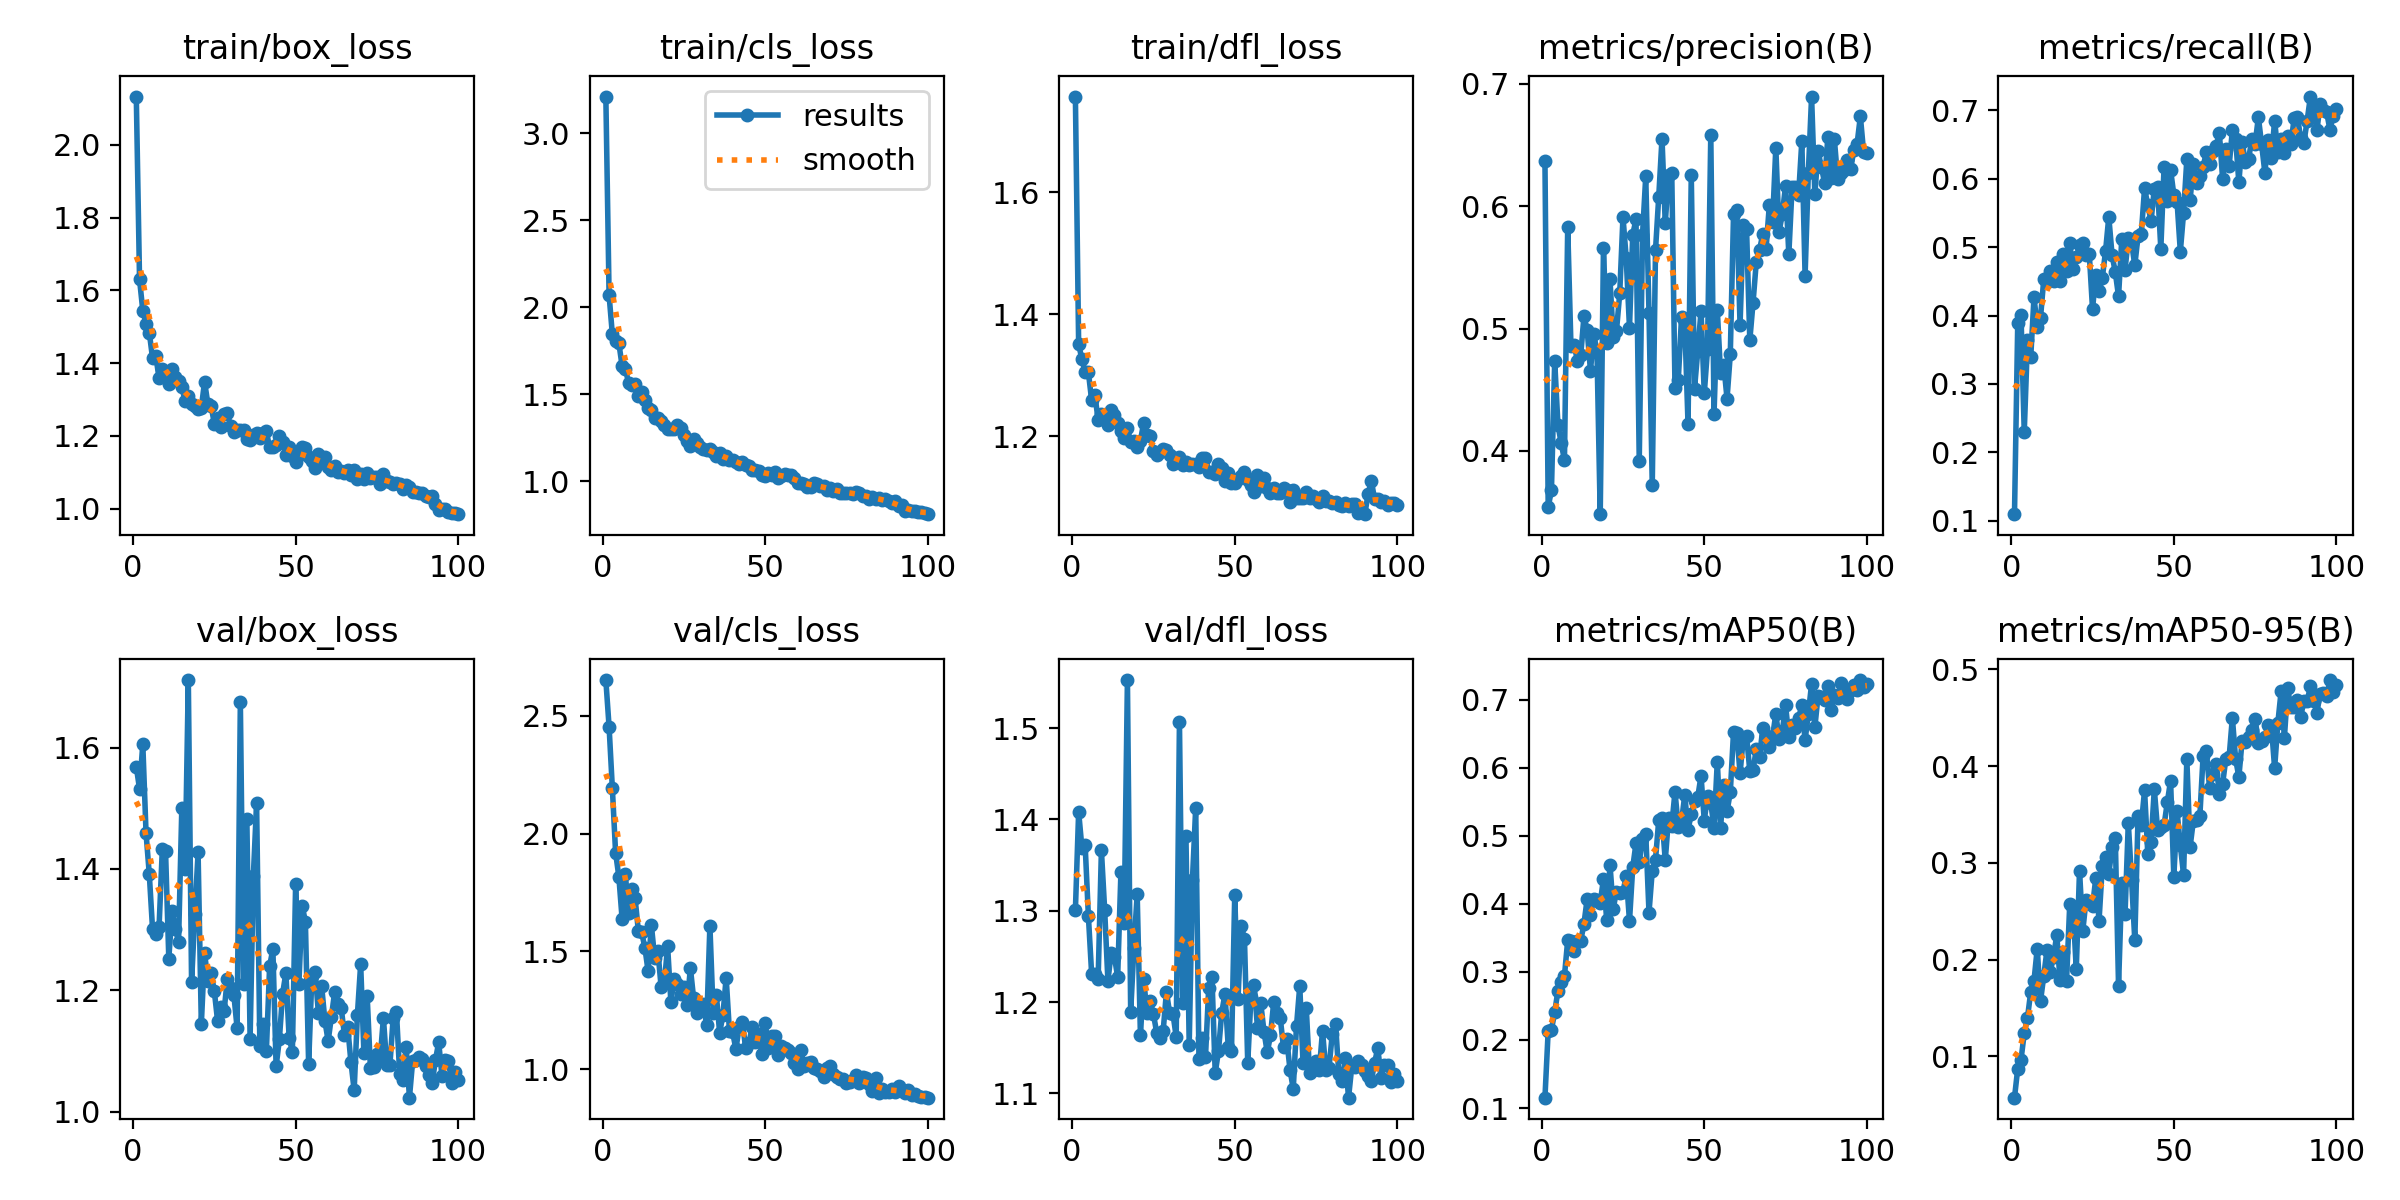

Data behind this chart, as committed beside it:
epoch, time, train/box_loss, train/cls_loss, train/dfl_loss, metrics/precision(B), metrics/recall(B), metrics/mAP50(B), metrics/mAP50-95(B), val/box_loss, val/cls_loss, val/dfl_loss, lr/pg0, lr/pg1, lr/pg2
1, 175.9, 2.133, 3.211, 1.757, 0.6373, 0.1096, 0.1152, 0.05744, 1.569, 2.652, 1.3, 0.0003299, 0.0003299, 0.0003299
2, 318.4, 1.63, 2.069, 1.352, 0.3541, 0.389, 0.2135, 0.08754, 1.532, 2.453, 1.408, 0.0006567, 0.0006567, 0.0006567
3, 474.8, 1.544, 1.845, 1.326, 0.3676, 0.4006, 0.2151, 0.0964, 1.606, 2.193, 1.369, 0.0009768, 0.0009768, 0.0009768
4, 621.3, 1.509, 1.804, 1.306, 0.4735, 0.2297, 0.2409, 0.1241, 1.459, 1.919, 1.372, 0.0009703, 0.0009703, 0.0009703
5, 763.5, 1.484, 1.794, 1.305, 0.4211, 0.3638, 0.2726, 0.1402, 1.391, 1.817, 1.294, 0.0009604, 0.0009604, 0.0009604
6, 900.5, 1.413, 1.663, 1.259, 0.4063, 0.3396, 0.2851, 0.167, 1.301, 1.638, 1.231, 0.0009505, 0.0009505, 0.0009505
7, 1038, 1.419, 1.648, 1.268, 0.3924, 0.4267, 0.294, 0.1784, 1.293, 1.828, 1.231, 0.0009406, 0.0009406, 0.0009406
8, 1182, 1.359, 1.564, 1.227, 0.583, 0.3831, 0.3466, 0.2115, 1.304, 1.662, 1.226, 0.0009307, 0.0009307, 0.0009307
9, 1330, 1.385, 1.551, 1.237, 0.4857, 0.3965, 0.3461, 0.1571, 1.432, 1.767, 1.366, 0.0009208, 0.0009208, 0.0009208
10, 1476, 1.372, 1.562, 1.228, 0.4868, 0.453, 0.33, 0.1831, 1.429, 1.725, 1.301, 0.0009109, 0.0009109, 0.0009109
11, 1611, 1.343, 1.49, 1.22, 0.4733, 0.4484, 0.3453, 0.2102, 1.252, 1.587, 1.223, 0.000901, 0.000901, 0.000901
12, 1748, 1.382, 1.51, 1.243, 0.478, 0.4656, 0.3453, 0.1878, 1.331, 1.582, 1.254, 0.0008911, 0.0008911, 0.0008911
13, 1884, 1.361, 1.468, 1.235, 0.51, 0.4509, 0.3709, 0.2027, 1.302, 1.516, 1.25, 0.0008812, 0.0008812, 0.0008812
14, 2059, 1.35, 1.422, 1.222, 0.4984, 0.4782, 0.4078, 0.2257, 1.28, 1.416, 1.227, 0.0008713, 0.0008713, 0.0008713
15, 2206, 1.334, 1.408, 1.209, 0.4655, 0.4497, 0.3831, 0.1792, 1.5, 1.612, 1.342, 0.0008614, 0.0008614, 0.0008614
16, 2343, 1.296, 1.366, 1.198, 0.4955, 0.4892, 0.4076, 0.2081, 1.399, 1.473, 1.287, 0.0008515, 0.0008515, 0.0008515
17, 2478, 1.31, 1.362, 1.214, 0.4814, 0.4646, 0.4056, 0.1779, 1.711, 1.503, 1.553, 0.0008416, 0.0008416, 0.0008416
18, 2614, 1.286, 1.345, 1.19, 0.3482, 0.5054, 0.4013, 0.2578, 1.213, 1.349, 1.189, 0.0008317, 0.0008317, 0.0008317
19, 2780, 1.282, 1.322, 1.192, 0.5663, 0.4677, 0.437, 0.253, 1.325, 1.368, 1.26, 0.0008218, 0.0008218, 0.0008218
20, 2930, 1.274, 1.302, 1.183, 0.4881, 0.4849, 0.376, 0.1899, 1.427, 1.521, 1.318, 0.0008119, 0.0008119, 0.0008119
21, 3068, 1.277, 1.299, 1.192, 0.5401, 0.503, 0.4578, 0.2921, 1.144, 1.286, 1.164, 0.000802, 0.000802, 0.000802
22, 3205, 1.349, 1.299, 1.223, 0.4932, 0.5065, 0.3932, 0.2296, 1.262, 1.381, 1.225, 0.0007921, 0.0007921, 0.0007921
23, 3341, 1.288, 1.325, 1.202, 0.4982, 0.4878, 0.4181, 0.2618, 1.216, 1.362, 1.188, 0.0007822, 0.0007822, 0.0007822
24, 3480, 1.283, 1.308, 1.2, 0.5286, 0.4901, 0.4165, 0.2588, 1.228, 1.319, 1.201, 0.0007723, 0.0007723, 0.0007723
25, 3629, 1.233, 1.266, 1.176, 0.5913, 0.4093, 0.4178, 0.2551, 1.199, 1.348, 1.187, 0.0007624, 0.0007624, 0.0007624
26, 3772, 1.25, 1.234, 1.169, 0.5573, 0.4592, 0.4415, 0.2842, 1.149, 1.274, 1.167, 0.0007525, 0.0007525, 0.0007525
27, 3912, 1.225, 1.201, 1.175, 0.5006, 0.4356, 0.3749, 0.2402, 1.172, 1.429, 1.161, 0.0007426, 0.0007426, 0.0007426
28, 4046, 1.26, 1.246, 1.18, 0.5768, 0.4548, 0.4537, 0.2965, 1.166, 1.3, 1.169, 0.0007327, 0.0007327, 0.0007327
29, 4181, 1.262, 1.221, 1.179, 0.5892, 0.4937, 0.4889, 0.3065, 1.219, 1.239, 1.211, 0.0007228, 0.0007228, 0.0007228
30, 4316, 1.226, 1.195, 1.169, 0.3919, 0.5442, 0.4615, 0.2883, 1.203, 1.255, 1.188, 0.0007129, 0.0007129, 0.0007129
31, 4466, 1.211, 1.186, 1.154, 0.5764, 0.4886, 0.4955, 0.3159, 1.193, 1.275, 1.187, 0.000703, 0.000703, 0.000703
32, 4608, 1.217, 1.178, 1.163, 0.6244, 0.4631, 0.5034, 0.3256, 1.138, 1.186, 1.162, 0.0006931, 0.0006931, 0.0006931
33, 4746, 1.216, 1.185, 1.166, 0.5129, 0.428, 0.3872, 0.1729, 1.674, 1.609, 1.507, 0.0006832, 0.0006832, 0.0006832
34, 4881, 1.215, 1.171, 1.154, 0.3718, 0.512, 0.4484, 0.279, 1.21, 1.239, 1.2, 0.0006733, 0.0006733, 0.0006733
35, 5016, 1.192, 1.144, 1.157, 0.5641, 0.4669, 0.465, 0.2477, 1.483, 1.313, 1.381, 0.0006634, 0.0006634, 0.0006634
36, 5151, 1.189, 1.164, 1.153, 0.6079, 0.5126, 0.5235, 0.3412, 1.12, 1.154, 1.153, 0.0006535, 0.0006535, 0.0006535
37, 5287, 1.203, 1.13, 1.155, 0.6554, 0.5062, 0.527, 0.2828, 1.388, 1.23, 1.334, 0.0006436, 0.0006436, 0.0006436
38, 5422, 1.207, 1.147, 1.155, 0.5862, 0.4734, 0.464, 0.2199, 1.508, 1.389, 1.413, 0.0006337, 0.0006337, 0.0006337
39, 5558, 1.195, 1.121, 1.15, 0.6253, 0.5164, 0.5259, 0.3482, 1.108, 1.163, 1.138, 0.0006238, 0.0006238, 0.0006238
40, 5693, 1.208, 1.122, 1.165, 0.627, 0.5198, 0.5151, 0.3391, 1.145, 1.156, 1.161, 0.0006139, 0.0006139, 0.0006139
41, 5829, 1.212, 1.111, 1.165, 0.451, 0.5861, 0.5649, 0.375, 1.099, 1.085, 1.139, 0.000604, 0.000604, 0.000604
42, 5964, 1.168, 1.1, 1.142, 0.4578, 0.5612, 0.5127, 0.3089, 1.24, 1.179, 1.216, 0.0005941, 0.0005941, 0.0005941
43, 6100, 1.168, 1.112, 1.141, 0.5092, 0.5382, 0.5213, 0.322, 1.268, 1.199, 1.227, 0.0005842, 0.0005842, 0.0005842
44, 6236, 1.174, 1.091, 1.139, 0.505, 0.5854, 0.5599, 0.3761, 1.074, 1.089, 1.122, 0.0005743, 0.0005743, 0.0005743
45, 6372, 1.201, 1.086, 1.154, 0.4219, 0.5877, 0.5093, 0.3341, 1.119, 1.11, 1.146, 0.0005644, 0.0005644, 0.0005644
46, 6508, 1.184, 1.063, 1.149, 0.6254, 0.4974, 0.5314, 0.3375, 1.195, 1.181, 1.188, 0.0005545, 0.0005545, 0.0005545
47, 6644, 1.148, 1.064, 1.127, 0.4508, 0.617, 0.5507, 0.3389, 1.228, 1.115, 1.209, 0.0005446, 0.0005446, 0.0005446
48, 6779, 1.17, 1.061, 1.14, 0.4818, 0.5667, 0.5572, 0.3627, 1.122, 1.15, 1.151, 0.0005347, 0.0005347, 0.0005347
49, 6914, 1.145, 1.035, 1.124, 0.5142, 0.6129, 0.5882, 0.385, 1.099, 1.064, 1.146, 0.0005248, 0.0005248, 0.0005248
50, 7048, 1.128, 1.033, 1.124, 0.4469, 0.5766, 0.5224, 0.2856, 1.375, 1.198, 1.317, 0.0005149, 0.0005149, 0.0005149
51, 7183, 1.147, 1.048, 1.131, 0.4834, 0.5662, 0.5587, 0.3532, 1.21, 1.09, 1.203, 0.000505, 0.000505, 0.000505
52, 7318, 1.171, 1.034, 1.135, 0.6585, 0.4935, 0.5483, 0.318, 1.34, 1.141, 1.283, 0.0004951, 0.0004951, 0.0004951
53, 7451, 1.166, 1.053, 1.142, 0.4299, 0.55, 0.5121, 0.2877, 1.313, 1.141, 1.269, 0.0004852, 0.0004852, 0.0004852
54, 7585, 1.141, 1.02, 1.128, 0.5152, 0.6281, 0.6091, 0.4069, 1.078, 1.059, 1.133, 0.0004753, 0.0004753, 0.0004753
55, 7719, 1.13, 1.029, 1.12, 0.4637, 0.5682, 0.5118, 0.3163, 1.223, 1.099, 1.206, 0.0004654, 0.0004654, 0.0004654
56, 7852, 1.111, 1.04, 1.109, 0.4701, 0.6213, 0.5747, 0.3436, 1.231, 1.09, 1.219, 0.0004555, 0.0004555, 0.0004555
57, 7986, 1.151, 1.036, 1.136, 0.4426, 0.5937, 0.5362, 0.3443, 1.162, 1.081, 1.171, 0.0004456, 0.0004456, 0.0004456
58, 8120, 1.129, 1.035, 1.119, 0.4788, 0.6043, 0.5639, 0.3481, 1.207, 1.069, 1.199, 0.0004357, 0.0004357, 0.0004357
59, 8253, 1.141, 1.019, 1.132, 0.5939, 0.6173, 0.6529, 0.4102, 1.15, 1.025, 1.168, 0.0004258, 0.0004258, 0.0004258
60, 8386, 1.114, 0.9913, 1.115, 0.5972, 0.6385, 0.6513, 0.4154, 1.116, 1.001, 1.145, 0.0004159, 0.0004159, 0.0004159
... 40 more rows
